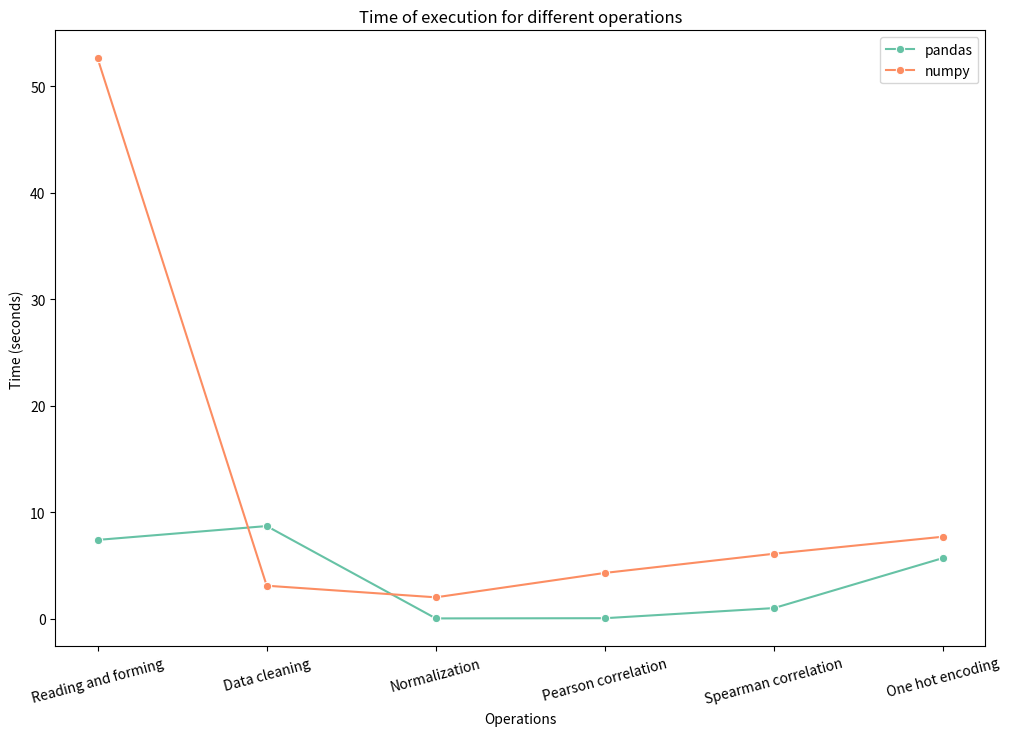

Recreate this plot in Python.
import matplotlib.pyplot as plt
import seaborn as sns

operations = ['Reading and forming', 'Data cleaning', 'Normalization', 'Pearson correlation',
              'Spearman correlation', 'One hot encoding']

pandas_times = [7.4, 8.7, 0.03, 0.05, 1.0, 5.7]

numpy_times = [52.6, 3.1, 2.01, 4.3, 6.1, 7.7]

plt.figure(figsize=(12, 8))

with sns.color_palette("Set2"):
    sns.lineplot(x=operations, y=pandas_times, marker='o', label='pandas')
    sns.lineplot(x=operations, y=numpy_times, marker='o', label='numpy')
    plt.xlabel('Operations')
    plt.ylabel('Time (seconds)')
    plt.title('Time of execution for different operations')
    plt.legend()
    plt.xticks(rotation=15)
    plt.show()
